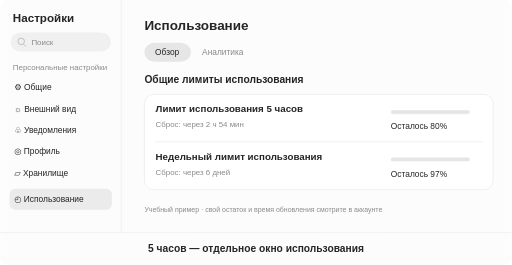
t = 0.00 s
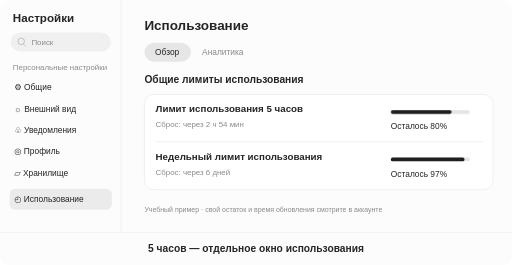
t = 1.68 s
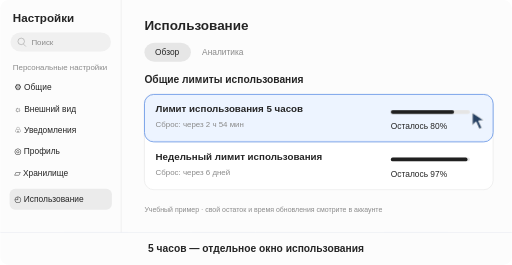
t = 3.20 s
t = 5.00 s: frame unchanged from t = 3.20 s, image omitted
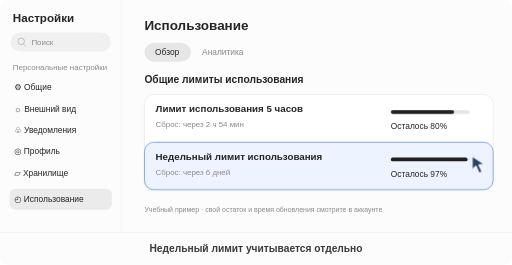
t = 6.64 s
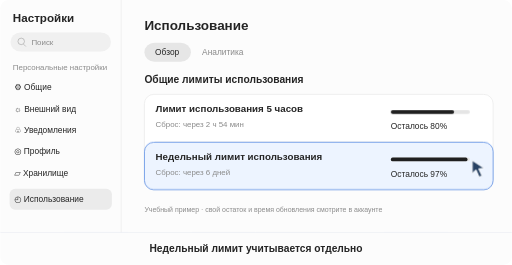
t = 8.40 s

The animated SVG that drew these frames (rendered in a browser with its animation timeline set to each time). Animation: 9 CSS @keyframes rules; frames cover the first 8.40 s, repeats indefinitely.

<svg xmlns="http://www.w3.org/2000/svg" width="1100" height="570" viewBox="0 0 1100 570" role="img" aria-labelledby="title desc">
<title id="title">Использование: пятичасовой и недельный лимиты</title><desc id="desc">Учебный пример по скриншоту настроек. После обновления пятичасового лимита недельный остаток не меняется. Месячной строки нет.</desc>
<style>text{font-family:Arial,sans-serif;fill:#252525}.muted{fill:#8a8a8a}.five{animation:five 16s infinite}.week{animation:week 16s infinite}.before{animation:before 16s infinite}.after{animation:after 16s infinite}.focus-five{animation:focusFive 16s infinite}.focus-week{animation:focusWeek 16s infinite}.caption-a{animation:captionA 16s infinite}.caption-b{animation:captionB 16s infinite}.caption-c{animation:after 16s infinite}.cursor{animation:cursor 16s infinite}
@keyframes five{0%{width:0}14%,63%{width:136px}72%,100%{width:170px}}@keyframes week{0%{width:0}14%,100%{width:165px}}@keyframes before{0%,63%{opacity:1}67%,100%{opacity:0}}@keyframes after{0%,66%{opacity:0}72%,100%{opacity:1}}@keyframes focusFive{0%,15%{opacity:0}20%,35%{opacity:1}40%,100%{opacity:0}}@keyframes focusWeek{0%,38%{opacity:0}43%,60%{opacity:1}66%,100%{opacity:0}}@keyframes captionA{0%,37%{opacity:1}40%,100%{opacity:0}}@keyframes captionB{0%,39%{opacity:0}43%,63%{opacity:1}67%,100%{opacity:0}}@keyframes cursor{0%,15%{opacity:0;transform:translate(1015px,242px)}20%,35%{opacity:1;transform:translate(1015px,242px)}45%,60%{opacity:1;transform:translate(1015px,345px)}68%,100%{opacity:0;transform:translate(1015px,345px)}}
@media(prefers-reduced-motion:reduce){*{animation:none!important}.five{width:136px}.week{width:165px}.after,.focus-five,.focus-week,.caption-b,.caption-c,.cursor{opacity:0}.before,.caption-a{opacity:1}}</style>
<rect width="1100" height="570" rx="18" fill="#fcfcfc"/><path d="M260 0V500" stroke="#e1e1e1"/><text x="27" y="48" font-size="25" font-weight="600">Настройки</text><rect x="22" y="70" width="216" height="41" rx="21" fill="#f0f0f0"/><circle cx="45" cy="89" r="7" stroke="#8a8a8a" fill="none"/><path d="m50 95 5 5" stroke="#8a8a8a"/><text x="67" y="96" font-size="17" class="muted">Поиск</text><text x="27" y="150" font-size="17" class="muted">Персональные настройки</text>
<g font-size="18"><text x="30" y="194">⚙ Общие</text><text x="30" y="240">☼ Внешний вид</text><text x="30" y="286">♧ Уведомления</text><text x="30" y="332">◎ Профиль</text><text x="30" y="378">▱ Хранилище</text><rect x="20" y="406" width="220" height="45" rx="12" fill="#ebebeb"/><text x="30" y="435">◴ Использование</text></g>
<text x="310" y="64" font-size="29" font-weight="600">Использование</text><rect x="310" y="92" width="100" height="41" rx="22" fill="#e6e6e6"/><text x="333" y="119" font-size="18">Обзор</text><text x="434" y="119" font-size="18" class="muted">Аналитика</text><text x="310" y="179" font-size="22" font-weight="600">Общие лимиты использования</text>
<rect x="310" y="203" width="750" height="205" rx="20" fill="#fff" stroke="#dedede"/><path d="M333 305H1038" stroke="#dedede"/>
<rect class="focus-five" x="310" y="203" width="750" height="102" rx="20" fill="#edf4ff" stroke="#739ee8" stroke-width="2"/>
<rect class="focus-week" x="310" y="306" width="750" height="102" rx="20" fill="#edf4ff" stroke="#739ee8" stroke-width="2"/>
<text x="334" y="242" font-size="21" font-weight="600">Лимит использования 5 часов</text><text class="before muted" x="334" y="274" font-size="17">Сброс: через 2 ч 54 мин</text><text class="after" x="334" y="274" font-size="17" fill="#167b65">Пятичасовой лимит обновился</text>
<rect x="840" y="237" width="170" height="8" rx="4" fill="#e5e5e5"/><rect class="five" x="840" y="237" width="136" height="8" rx="4" fill="#202020"/><text class="before" x="840" y="278" font-size="18">Осталось 80%</text><text class="after" x="840" y="278" font-size="18">Осталось 100%</text>
<text x="334" y="344" font-size="21" font-weight="600">Недельный лимит использования</text><text x="334" y="376" font-size="17" class="muted">Сброс: через 6 дней</text><rect x="840" y="339" width="170" height="8" rx="4" fill="#e5e5e5"/><rect class="week" x="840" y="339" width="165" height="8" rx="4" fill="#202020"/><text x="840" y="380" font-size="18">Осталось 97%</text>
<text x="310" y="456" font-size="15" class="muted">Учебный пример · свой остаток и время обновления смотрите в аккаунте</text>
<path d="M0 500H1100" stroke="#e2e7ef"/><g font-size="22" font-weight="600"><text class="caption-a" x="550" y="543" text-anchor="middle">5 часов — отдельное окно использования</text><text class="caption-b" x="550" y="543" text-anchor="middle">Недельный лимит учитывается отдельно</text><text class="caption-c" x="550" y="543" text-anchor="middle">5 часов обновились — недельный остаток сохранился</text></g>
<g class="cursor"><path d="M0 0v28l8-8 7 16 6-3-7-15 12-1Z" fill="#284264" stroke="white" stroke-width="2"/></g>
</svg>
